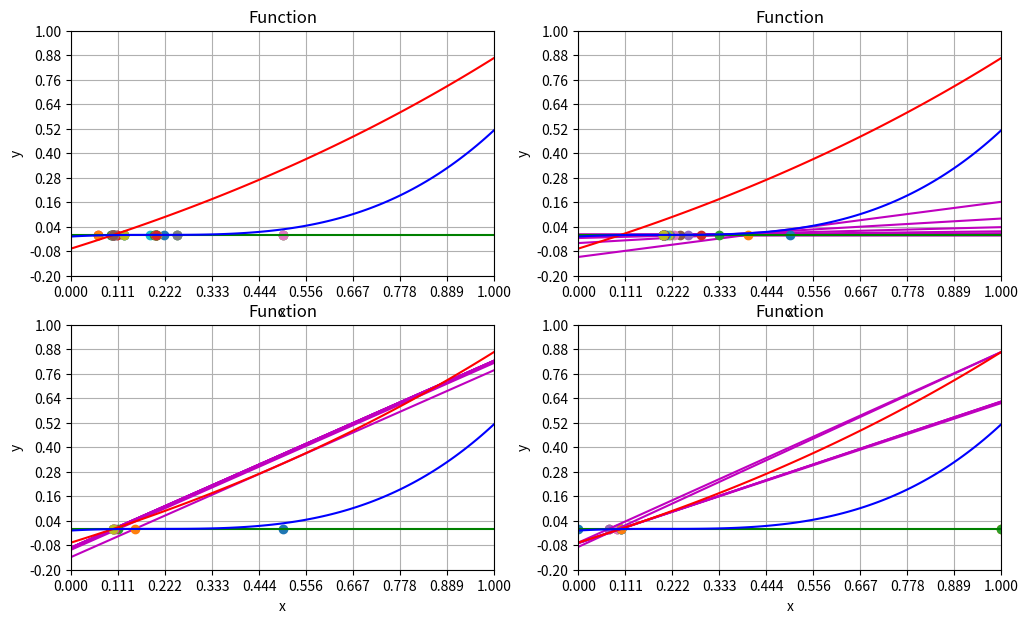

Generate this figure with matplotlib:
from datetime import datetime
import time
import numpy as np
import matplotlib.pyplot as plt

EPS = 0.00001
H = 10**(-3)
plt.figure(figsize=(12, 7))

number_of_iteration = 0

def Modification(f,x0,leftPoint,rightPoint):
    global number_of_iteration
    number_of_iteration = 0
    df = 0
    if x0 == leftPoint:
        df = (f(x0)-f(x0-H))/H
    elif x0 == rightPoint:
        df = (f(x0+H)-f(x0))/H
    else:
        df = (f(x0+H)-f(x0-H))/(2*H)
    countingX = []
    countingX.append(x0)
    while True:
        number_of_iteration += 1
        value = f(x0)
        tempX = x0
        x0 = x0 - value/df
        countingX.append(x0)
        if (abs(x0 - tempX)<EPS):
            return x0,countingX

def search(f, negPoint, posPoint):
    global number_of_iteration
    number_of_iteration += 1
    midPoint = average(negPoint, posPoint)
    plt.subplot(2, 2, 1)
    plt.plot(midPoint, 0,'o')
    if closeEnough(negPoint, posPoint):
        print("Число итераций метода половинного деления:")
        print(number_of_iteration)
        number_of_iteration = 0
        return midPoint
    testValue = f(midPoint)
    if testValue > 0:
        return search(f,negPoint, midPoint)
    elif testValue < 0:
        return search(f,midPoint,posPoint)
    print("Число итераций метода половинного деления:")
    print(number_of_iteration)
    return midPoint

def Newtons_method(f,x0,leftPoint,rightPoint):
    global number_of_iteration
    number_of_iteration = 0
    df = 0
    countingX = []
    countingX.append(x0)
    while True:
        number_of_iteration += 1
        value = f(x0)
        if x0 == leftPoint:
            df = (f(x0)-f(x0-H))/H
        elif x0 == rightPoint:
            df = (f(x0+H)-f(x0))/H
        else:
            df = (f(x0+H)-f(x0-H))/(2*H)
        tempX = x0
        x0 = x0 - value/df
        countingX.append(x0)
        if (abs(x0 - tempX)<EPS):
            return x0,countingX

def derivative(f,x0,leftPoint,rightPoint):
    df = 0
    if (x0 == leftPoint):
        df = (f(x0)-f(x0-H))/H
    elif (x0 == rightPoint):
        df = (f(x0+H)-f(x0))/H
    else:
        df = ((f(x0+H)-f(x0-H))/(2*H))
    return df

def average(x,y):
    return float((x+y)/2.)

def closeEnough(x,y):
    if abs(x-y)<EPS:
        return 1
    return 0

def halfIntervalMethod(f,a,b):
    aVal = f(a)
    bVal = f(b)
    if aVal > 0 and bVal < 0:
        return search(f,b,a)
    elif aVal<0 and bVal>0:
        return search(f,a,b)
    else:
        print ("У аргументов разные знаки")
        return 0

def secant(f,x0,x1):
    global number_of_iteration
    number_of_iteration = 0
    listOfPointsX1 = []
    listOfPointsX0 = []
    listOfPointsX0.append(x0)
    listOfPointsX1.append(x1)
    while(True):
        number_of_iteration += 1
        f1 = f(x1)
        f0 = f(x0)
        temp = x1
        x1 = x1-f1/(f1-f0)*(x1-x0)
        x0 = temp
        listOfPointsX0.append(x0)
        listOfPointsX1.append(x1)
        if (abs(x1 - x0)<EPS):
            return x0 ,listOfPointsX0,listOfPointsX1
#***********************************************************
def myFunction1(x):
    y = (2**(x-0.1))-1
    return y 
#***********************************************************
def myFunction2(x):
    y = (x-0.2)**(3)
    return y
#____________________________Тело программы_______________________________
x = np.linspace(0,1,100)
y = (2**(x-0.1))-1
z = 0*x

t1 = time.time()
print("Ответ по методу половинного деления")
print(halfIntervalMethod(myFunction1,0,1))
t2 = time.time()

print("Абсолютная погрешность метода половинного деления:")
print(abs(halfIntervalMethod(myFunction1,0,1)-0.1))

print("Время выполнения Дихотомического поиска")
print("%12.4e"%(t2-t1))

y1 = (x-0.2)**(3)

t1 = time.time()
print("Ответ по методу половинного деления")
print(halfIntervalMethod(myFunction2,0,1))
t2 = time.time()

print("Время выполнения метода половинного деления")
print("%12.4e"%(t2-t1))

x2 = Newtons_method(myFunction1,0.5,0,1)[1]
y2 = [None]*(len(x))

x3 = Newtons_method(myFunction2,0.5,0,1)[1]
y3 = [None]*(len(x))

x4 = Modification(myFunction1,0.5,0,1)[1]
y4 = [None]*(len(x))

x50 = secant(myFunction1,0,1)[1]
x51 = secant(myFunction1,0,1)[2]
y5 = [None]*(len(x))

for suction in range(len(x50)):
    plt.subplot(2, 2, 4)
    plt.plot(x50[suction],0,'o')
    plt.plot(x51[suction],0,'o')

for iteration in range(len(x50)):    
    for ind in range(len(x)):
        y5[ind] = (myFunction1(x51[iteration])-myFunction1(x50[iteration]))*(x[ind]-x50[iteration])/(x51[iteration]-x50[iteration])+myFunction1(x50[iteration])
    plt.subplot(2, 2, 4)
    plt.plot(x,y5,'m')

for iteration in range(len(x4)):    
    for ind in range(len(x)):
        y4[ind] = (myFunction1(x4[iteration])+(x[ind]-x4[iteration])*derivative(myFunction1,x4[0],0,1))
    plt.subplot(2, 2, 3)
    plt.plot(x,y4,'m')

for suction in range(len(x4)):
    plt.subplot(2, 2, 3)
    plt.plot(x4[suction],0,'o')


for iteration in range(len(x3)):    
    for ind in range(len(x)):
        y3[ind] = (myFunction2(x3[iteration])+(x[ind]-x3[iteration])*derivative(myFunction2,x3[iteration],0,1))
    plt.subplot(2, 2, 2)
    plt.plot(x,y3,'m')

for suction in range(len(x3)):
    plt.subplot(2, 2, 2)
    plt.plot(x3[suction],0,'o')

# for suction in range(len(x2)):
#     plt.subplot(2, 2, 2)
#     plt.plot(x2[suction],0,'o')

# for iteration in range(len(x2)):    
#     for ind in range(len(x)):
#         y2[ind] = (myFunction1(x2[iteration])+(x[ind]-x2[iteration])*derivative(myFunction1,x2[iteration],0,1))
#     plt.subplot(2, 2, 2)
#     plt.plot(x,y2,'m')



print("Ответ по методу Ньютона")
t3 = time.time()
print(Newtons_method(myFunction1,0.9,0,1)[0])
t4 = time.time()
print("Число итераций метода Ньютона:")
print(number_of_iteration)


print("Абсолютная погрешность метода Ньютона:")
print(abs(Newtons_method(myFunction1,0.9,0,1)[0]-0.1))

print("Время выполнения алгоритма Ньютона")
print("%12.4e"%(t4-t3))

print("Ответ по методу Ньютона(Упрощенный)")
t1 = time.time()
print(datetime.now())
print(Modification(myFunction1,0.9,0,1)[0])
print(datetime.now())
t2 = time.time()
print("Число итераций метода Ньютона(Упрощенный):")
print(number_of_iteration)

print("Время выполнения алгоритма Ньютона(Упрощенный)")
print("%12.4e"%(t2-t1))

print("Абсолютная погрешность метода Ньютона(Упрощенный):")
print(abs(Modification(myFunction1,0.9,0,1)[0]-0.1))

print()

print("Проведем исследование метода секущих")
print()
print("Приближенный ответ метода секущих")
t1 = time.time()
print(secant(myFunction1,0,1)[0])
t2 = time.time()

print("Время выполнения метода секущих")
print("%12.4e"%(t2-t1))

print("Число итераций:")
print(number_of_iteration)

print("Абсолютная погрешность метода секущих:")
print(abs(secant(myFunction1,0,1)[0]-0.1))
#*******************************************************************
#Настройки графика
xnumbers = np.linspace(0, 1, 10)
ynumbers = np.linspace(-0.2, 1, 11)
#----------------------------------------------
plt.subplot(2, 2, 1)
plt.plot(x, y, 'r',x,z,'g') # r - red colour
plt.subplot(2, 2, 1)
plt.plot(x,y1,'b')
#------------------------------------------
plt.xlabel("x")
plt.ylabel("y")
plt.title("Function")
plt.xticks(xnumbers)
plt.yticks(ynumbers)
#plt.legend(['sin'])
plt.grid()
plt.axis([0, 1, -0.2, 1]) # [xstart, xend, ystart, yend]
#---------------------------------------------------------
plt.subplot(2, 2, 2)
plt.plot(x, y, 'r',x,z,'g') # r - red colour
plt.subplot(2, 2, 2)
plt.plot(x,y1,'b')
plt.subplot(2, 2, 2)
plt.plot(x,y2,'m')
#------------------------------------------
plt.xlabel("x")
plt.ylabel("y")
plt.title("Function")
plt.xticks(xnumbers)
plt.yticks(ynumbers)
#plt.legend(['sin'])
plt.grid()
plt.axis([0, 1, -0.2, 1]) # [xstart, xend, ystart, yend]
#---------------------------------------------------------
plt.subplot(2, 2, 3)
plt.plot(x, y, 'r',x,z,'g') # r - red colour
plt.subplot(2, 2, 3)
plt.plot(x,y1,'b')
#------------------------------------------
plt.xlabel("x")
plt.ylabel("y")
plt.title("Function")
plt.xticks(xnumbers)
plt.yticks(ynumbers)
#plt.legend(['sin'])
plt.grid()
plt.axis([0, 1, -0.2, 1]) # [xstart, xend, ystart, yend]
#---------------------------------------------------------
plt.subplot(2, 2, 4)
plt.plot(x, y, 'r',x,z,'g') # r - red colour
plt.subplot(2, 2, 4)
plt.plot(x,y1,'b')
#------------------------------------------
plt.xlabel("x")
plt.ylabel("y")
plt.title("Function")
plt.xticks(xnumbers)
plt.yticks(ynumbers)
#plt.legend(['sin'])
plt.grid()
plt.axis([0, 1, -0.2, 1]) # [xstart, xend, ystart, yend]
#---------------------------------------------------------

plt.show()




